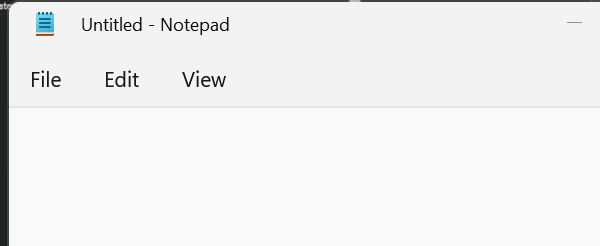
Task: All the projects
Workflow: Input Method

Step 1: Open Application - Open Notepad on the element in window '* - Notepad' (notepad.exe)

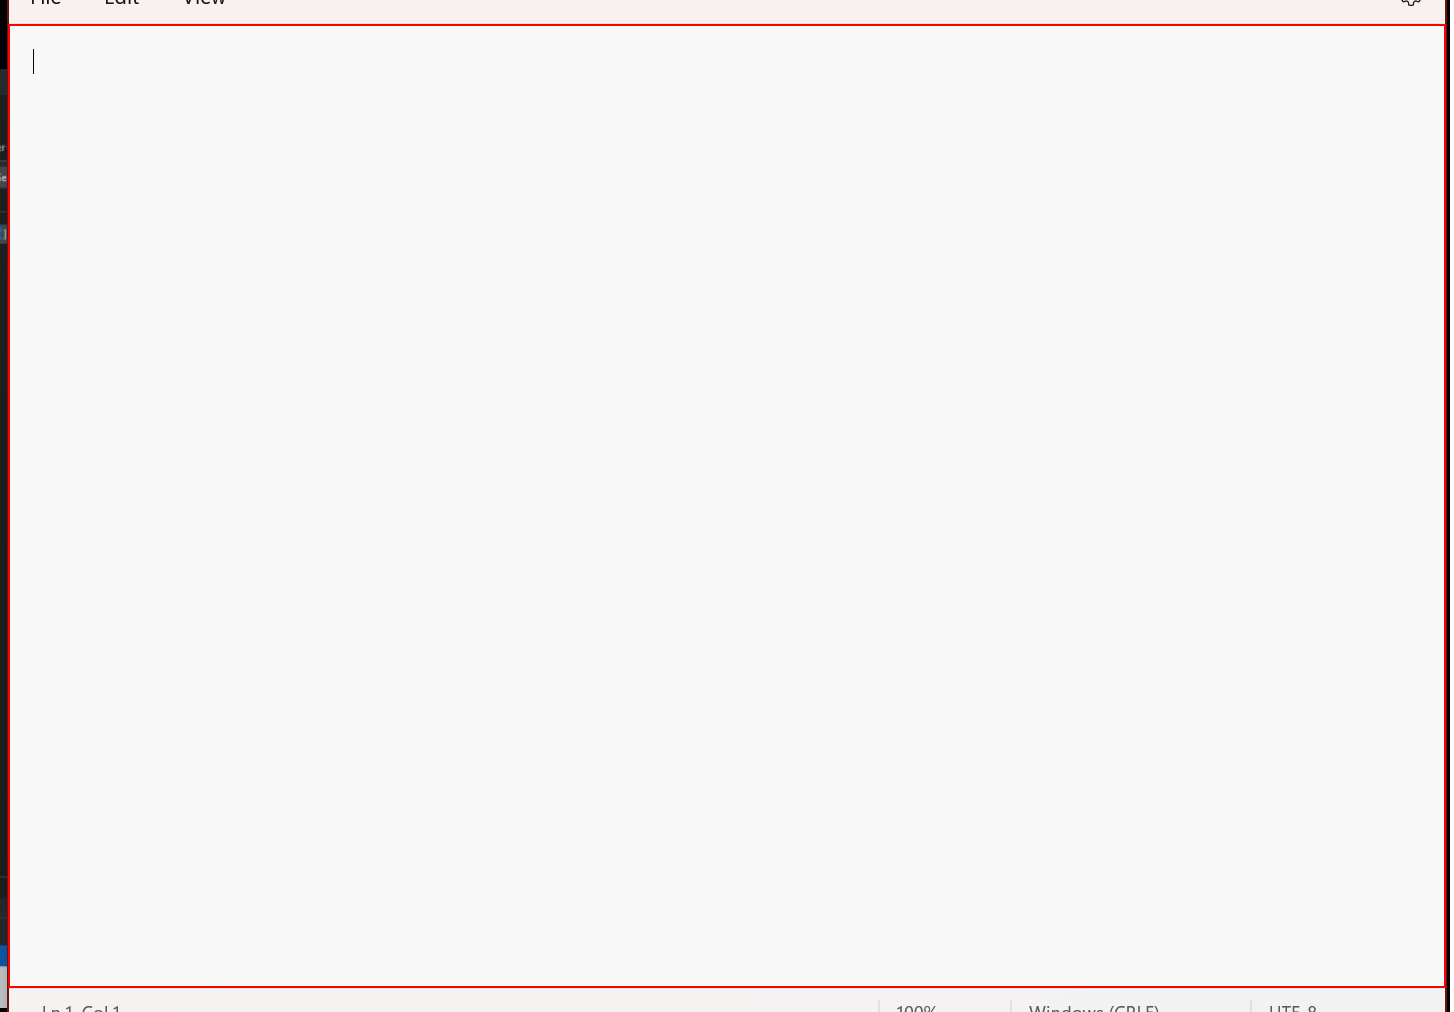
Step 2: type "["Automation makes life easier" + vbCrLf]" into the element in window 'Untitled - Notepad' (notepad.exe)

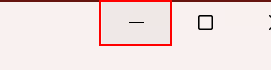
Step 3: click on the push button 'Minimise'

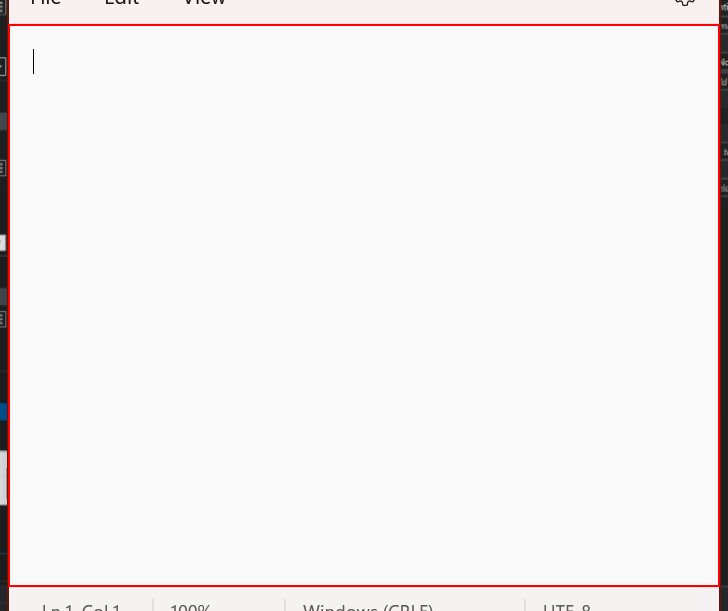
Step 4: type "Welcome to the word of new automation." into the element

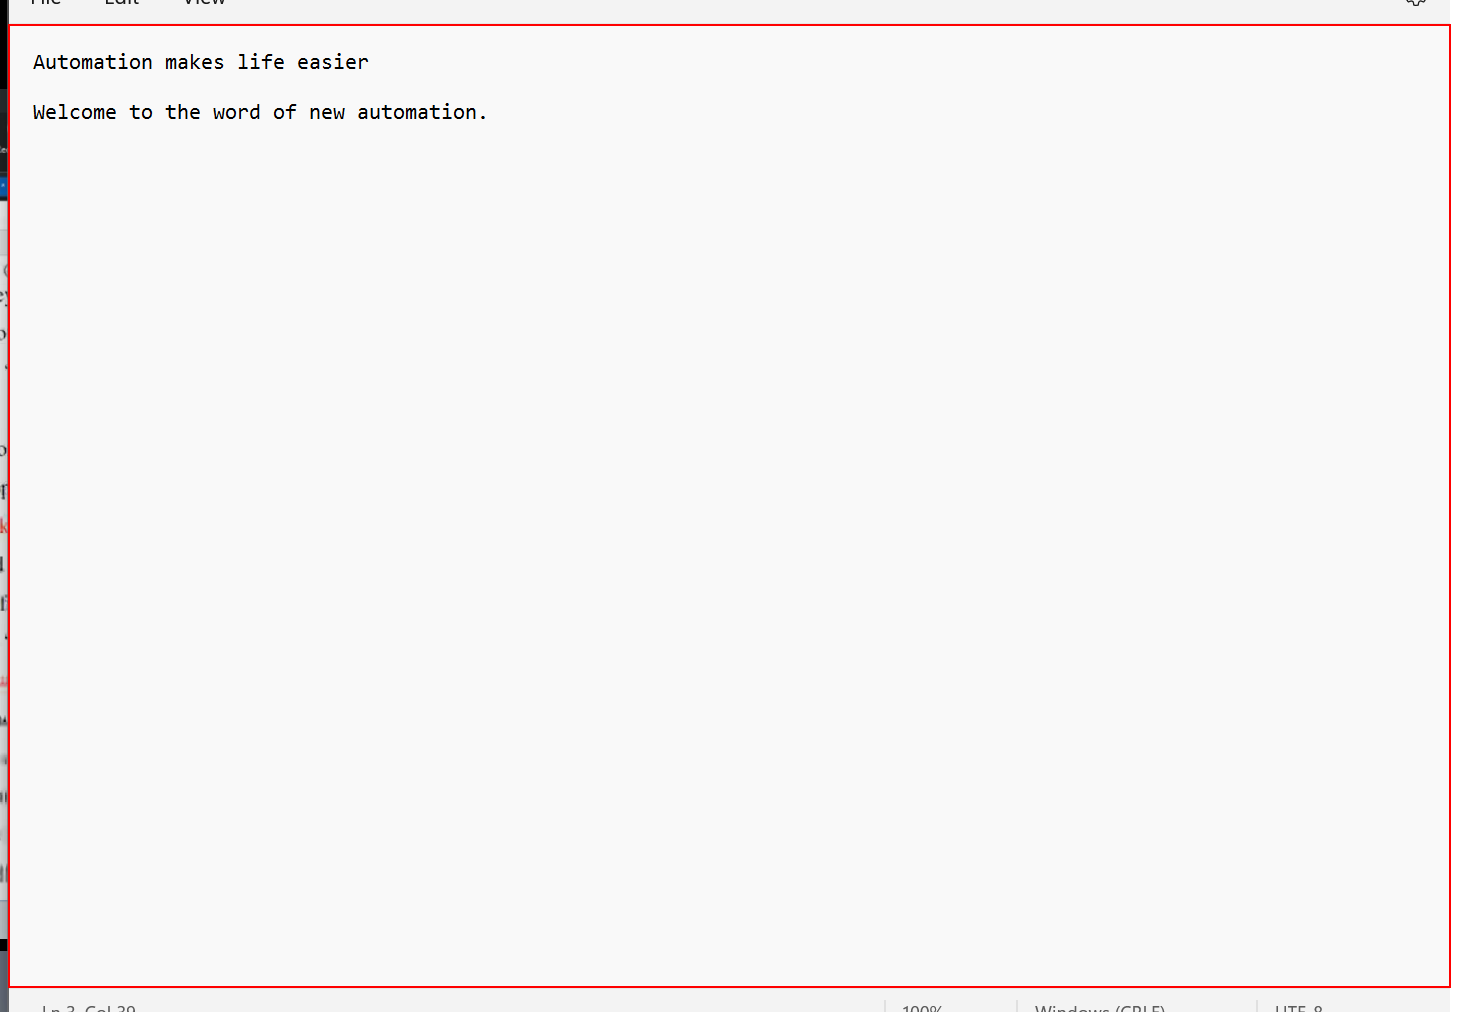
Step 5: type a value into the element in window '*Untitled - Notepad' (notepad.exe)

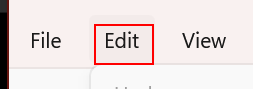
Step 6: click on the element in window 'DesktopWindowXamlSource'

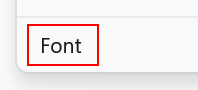
Step 7: click on the menu item 'Font' in window 'PopupHost' (notepad.exe)

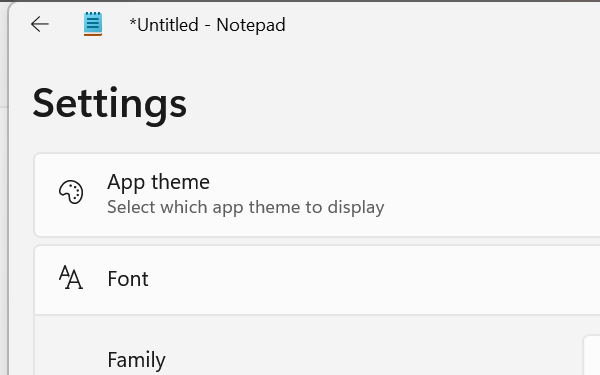
Step 8: Attach Window - Format Menu Window on the element in window '*Untitled - Notepad' (notepad.exe)

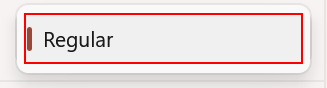
Step 9: click on the list item 'Regular' in window 'PopupHost' (notepad.exe)